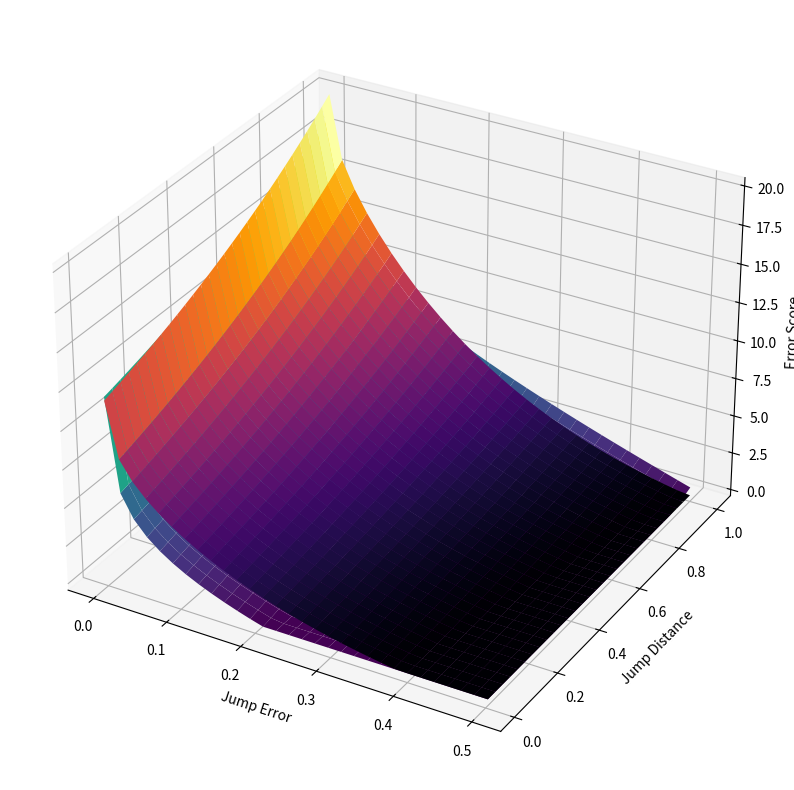

Reproduce this figure in Python.
import numpy as np
import matplotlib.pyplot as plt
from matplotlib.colors import ListedColormap

def error_metric(j_e, j_d, weigh=1., coeff=1., dist_coeff=1., err_coeff=1., bias=1):
    cost = 1 / ((coeff * (j_e)) + 1e-15)
    cost = np.log(1 + cost)
    cost = np.clip((((cost + (dist_coeff * np.exp(j_d))) * np.power((1 - j_e), err_coeff)) - bias), 0, np.inf)
    return weigh * cost

it = 30

jump_distance = np.linspace(0.01,1.,it)

# jump_error = np.linspace(0.001,0.2,it)[::-1]
jump_error = np.linspace(0.001,0.5,it)[::-1]

jump_error_grid, jump_distance_grid = np.meshgrid(jump_error, jump_distance)

error_exp = error_metric(jump_error_grid, jump_distance_grid, 2, 1, 2, 1, 3)
# error_exp = error_metric(jump_error_grid, jump_distance_grid, 2, 5, 1, 10, 1)
error_exp2 = error_metric(jump_error_grid, jump_distance_grid, 1, 0.5, 5, 4, 1)
# error_exp = error_metric(jump_error_grid, jump_distance_grid, 0.1, 0.1, 2, 1, 2)

%matplotlib tk

# Plot the 3D surface
fig = plt.figure(figsize=(10, 10))
ax = plt.axes(projection='3d')
ax.plot_surface(jump_error_grid, jump_distance_grid, error_exp, cmap="viridis", rstride=1, cstride=1, edgecolor='none')
ax.plot_surface(jump_error_grid, jump_distance_grid, error_exp2, cmap="inferno", rstride=1, cstride=1, edgecolor='none')
ax.set_xlabel("Jump Error")
ax.set_ylabel("Jump Distance")
ax.set_zlabel("Error Score")
plt.show()
